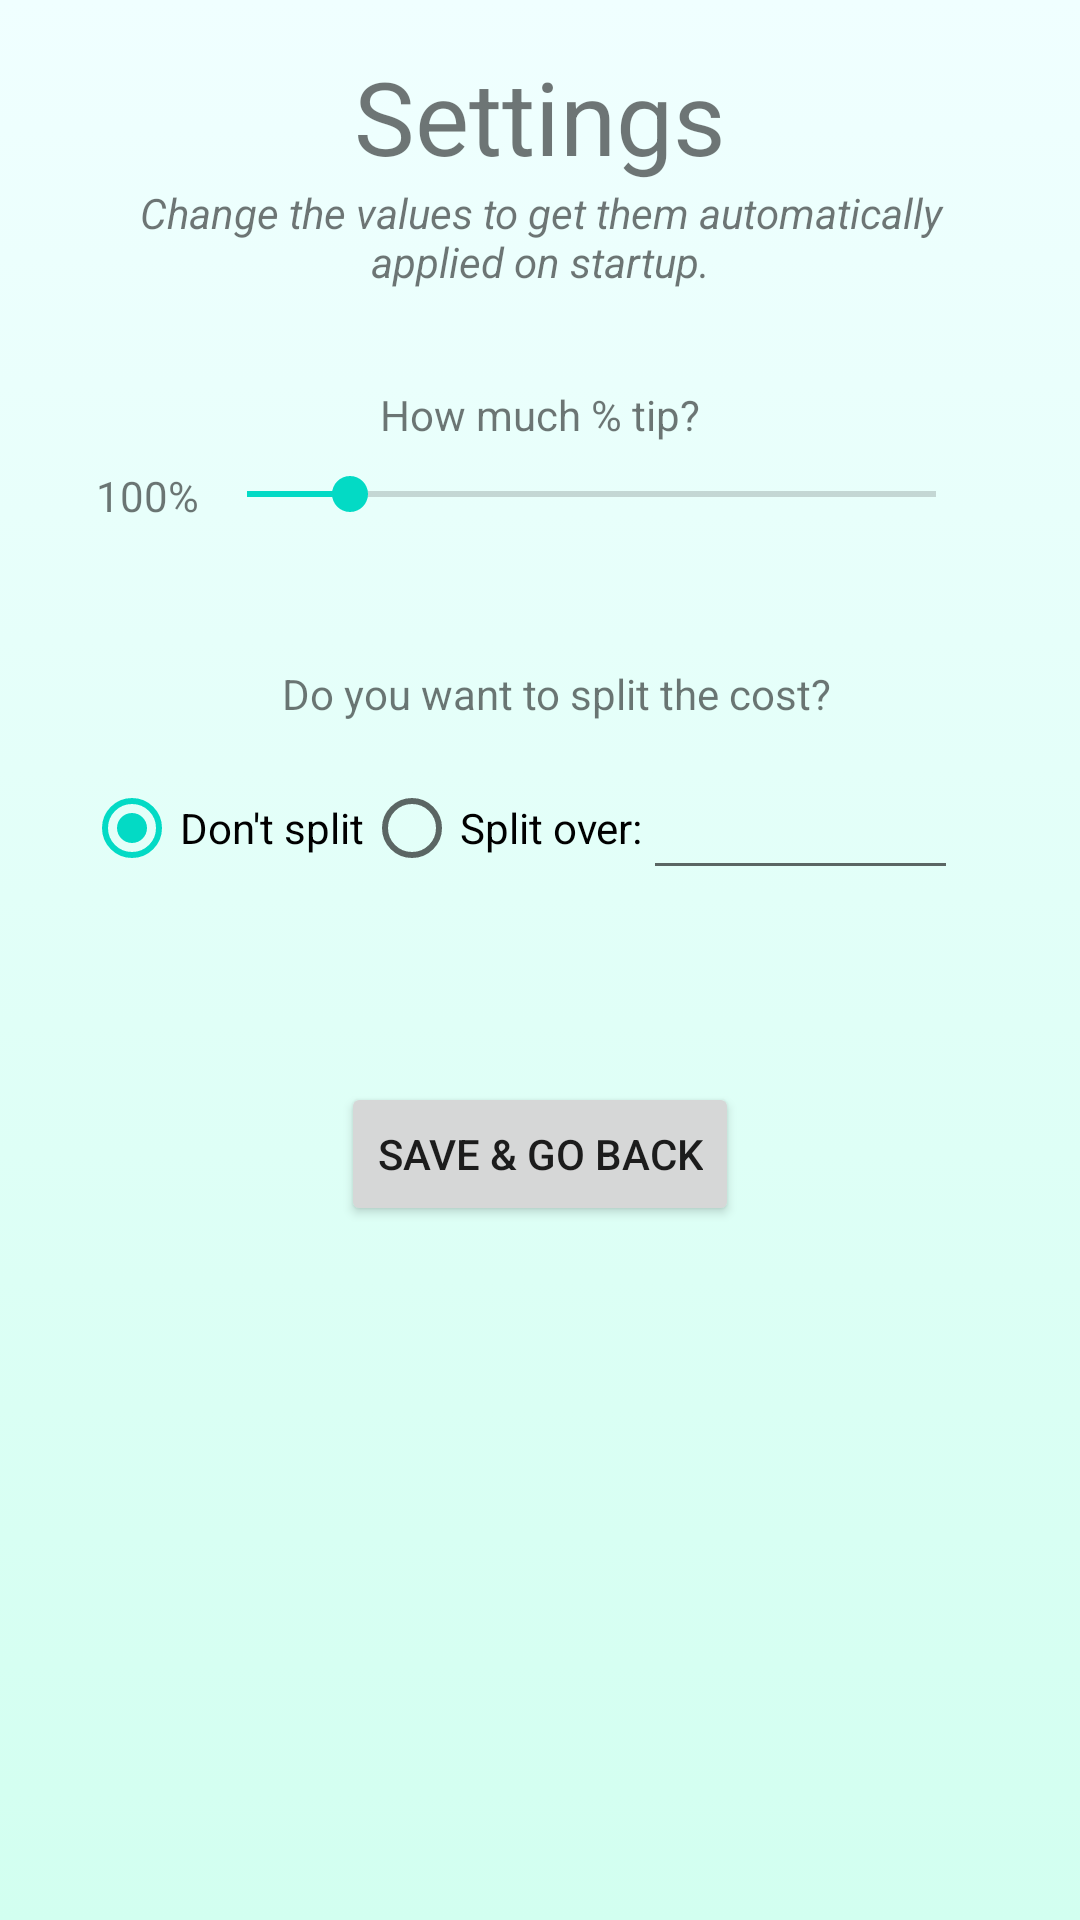

Reconstruct the res/layout file that produces this screen, plus the resources it refers to.
<!-- AndroidManifest.xml: application theme Theme.TipCalculatorApp -->
<!-- res/layout/activity_settings.xml -->
<?xml version="1.0" encoding="utf-8"?>
<androidx.constraintlayout.widget.ConstraintLayout xmlns:android="http://schemas.android.com/apk/res/android"
    xmlns:app="http://schemas.android.com/apk/res-auto"
    xmlns:tools="http://schemas.android.com/tools"
    android:id="@+id/root"
    android:layout_width="match_parent"
    android:layout_height="match_parent"
    android:background="@drawable/background"
    tools:context=".SettingsActivity">

    <TextView
        android:id="@+id/appTitle2"
        android:layout_width="wrap_content"
        android:layout_height="wrap_content"
        android:layout_gravity="center_horizontal"
        android:layout_marginTop="16dp"
        android:text="@string/settings"
        android:textAlignment="center"
        android:textSize="34sp"
        app:layout_constraintEnd_toEndOf="parent"
        app:layout_constraintStart_toStartOf="parent"
        app:layout_constraintTop_toTopOf="parent" />

    <TextView
        android:id="@+id/textView9"
        android:layout_width="0dp"
        android:layout_height="wrap_content"
        android:layout_marginStart="32dp"
        android:layout_marginEnd="32dp"
        android:text="@string/settings_subtitle"
        android:textAlignment="center"
        android:textSize="@dimen/font_size"
        android:textStyle="italic"
        app:layout_constraintEnd_toEndOf="parent"
        app:layout_constraintStart_toStartOf="parent"
        app:layout_constraintTop_toBottomOf="@id/appTitle2" />

    <TextView
        android:id="@+id/textView4"
        android:layout_width="wrap_content"
        android:layout_height="wrap_content"
        android:layout_marginTop="32dp"
        android:text="@string/how_much_tip"
        android:textSize="@dimen/font_size"
        app:layout_constraintEnd_toEndOf="parent"
        app:layout_constraintStart_toStartOf="parent"
        app:layout_constraintTop_toBottomOf="@id/textView9" />

    <LinearLayout
        android:id="@+id/linearLayout2"
        android:layout_width="0dp"
        android:layout_height="wrap_content"
        android:layout_marginStart="32dp"
        android:layout_marginTop="8dp"
        android:layout_marginEnd="32dp"
        android:orientation="horizontal"
        app:layout_constraintEnd_toEndOf="parent"
        app:layout_constraintStart_toStartOf="parent"
        app:layout_constraintTop_toBottomOf="@id/textView4">

        <TextView
            android:id="@+id/tipSeekBarLabel"
            android:layout_width="wrap_content"
            android:layout_height="match_parent"
            android:labelFor="@id/tipSeekBar"
            android:text="@string/tip_seekbar_label"
            android:textSize="@dimen/font_size" />

        <SeekBar
            android:id="@+id/tipSeekBar"
            android:layout_width="match_parent"
            android:layout_height="wrap_content"
            android:max="100"
            android:progress="15" />

    </LinearLayout>

    <TextView
        android:id="@+id/textView5"
        android:layout_width="wrap_content"
        android:layout_height="wrap_content"
        android:layout_marginTop="48dp"
        android:text="@string/want_to_split"
        android:textSize="@dimen/font_size"
        app:layout_constraintEnd_toEndOf="parent"
        app:layout_constraintHorizontal_bias="0.532"
        app:layout_constraintStart_toStartOf="parent"
        app:layout_constraintTop_toBottomOf="@id/linearLayout2" />

    <RadioGroup
        android:id="@+id/radioGroup"
        android:layout_width="wrap_content"
        android:layout_height="wrap_content"
        android:layout_marginStart="36dp"
        android:layout_marginTop="8dp"
        android:layout_marginEnd="49dp"
        android:orientation="horizontal"
        app:layout_constraintEnd_toEndOf="parent"
        app:layout_constraintStart_toStartOf="parent"
        app:layout_constraintTop_toBottomOf="@+id/textView5">

        <RadioButton
            android:id="@+id/splitOptionNo"
            android:layout_width="wrap_content"
            android:layout_height="wrap_content"
            android:checked="true"
            android:minHeight="48dp"
            android:text="@string/don_t_split"
            android:textSize="@dimen/font_size" />

        <RadioButton
            android:id="@+id/splitOptionYes"
            android:layout_width="wrap_content"
            android:layout_height="wrap_content"
            android:checked="false"
            android:labelFor="@id/splitOptionYesAmount"
            android:minHeight="48dp"
            android:text="@string/split_over"
            android:textSize="@dimen/font_size"
            tools:layout_editor_absoluteX="147dp"
            tools:layout_editor_absoluteY="137dp" />

        <EditText
            android:id="@+id/splitOptionYesAmount"
            android:layout_width="match_parent"
            android:layout_height="match_parent"
            android:autofillHints=""
            android:ems="5"
            android:inputType="number"
            android:minHeight="48dp"
            android:textSize="@dimen/font_size"
            tools:layout_editor_absoluteX="257dp"
            tools:layout_editor_absoluteY="137dp" />

    </RadioGroup>

    <Button
        android:id="@+id/saveAndBackButton"
        android:layout_width="wrap_content"
        android:layout_height="wrap_content"
        android:layout_marginTop="64dp"
        android:text="@string/save_and_go_back"
        app:layout_constraintEnd_toEndOf="parent"
        app:layout_constraintStart_toStartOf="parent"
        app:layout_constraintTop_toBottomOf="@+id/radioGroup" />
</androidx.constraintlayout.widget.ConstraintLayout>
<!-- resources referenced by this layout -->
<resources>
  <!-- drawable background (drawable) -->
  <?xml version="1.0" encoding="utf-8"?>
  <selector xmlns:android="http://schemas.android.com/apk/res/android">
  <item>
      <shape>
          <gradient
              android:angle="90"
              android:type="linear"
  
              android:startColor="@color/bg_start"
              android:endColor="@color/bg_end"
              />
      </shape>
  </item>
  </selector>
  <string name="don_t_split">Don\'t split</string>
  <string name="how_much_tip">How much % tip?</string>
  <string name="save_and_go_back">Save &amp; Go Back</string>
  <string name="settings">Settings</string>
  <string name="settings_subtitle">Change the values to get them automatically applied on startup.</string>
  <string name="split_over">Split over: </string>
  <string name="tip_seekbar_label">100%</string>
  <string name="want_to_split">Do you want to split the cost?</string>
  <style name="Theme.TipCalculatorApp" parent="Theme.MaterialComponents.DayNight.DarkActionBar">
          
          <item name="colorPrimary">@color/purple_500</item>
          <item name="colorPrimaryVariant">@color/purple_700</item>
          <item name="colorOnPrimary">@color/white</item>
          
          <item name="colorSecondary">@color/teal_200</item>
          <item name="colorSecondaryVariant">@color/teal_700</item>
          <item name="colorOnSecondary">@color/black</item>
          
          <item name="android:statusBarColor">@color/bg_end</item>
          
      </style>
  <color name="bg_start">#D2FFF0</color>
  <color name="bg_end">#F0FFFF</color>
  <color name="purple_500">#FF6200EE</color>
  <color name="purple_700">#FF3700B3</color>
  <color name="white">#FFFFFFFF</color>
  <color name="teal_200">#FF03DAC5</color>
  <color name="teal_700">#FF018786</color>
  <color name="black">#FF000000</color>
</resources>
